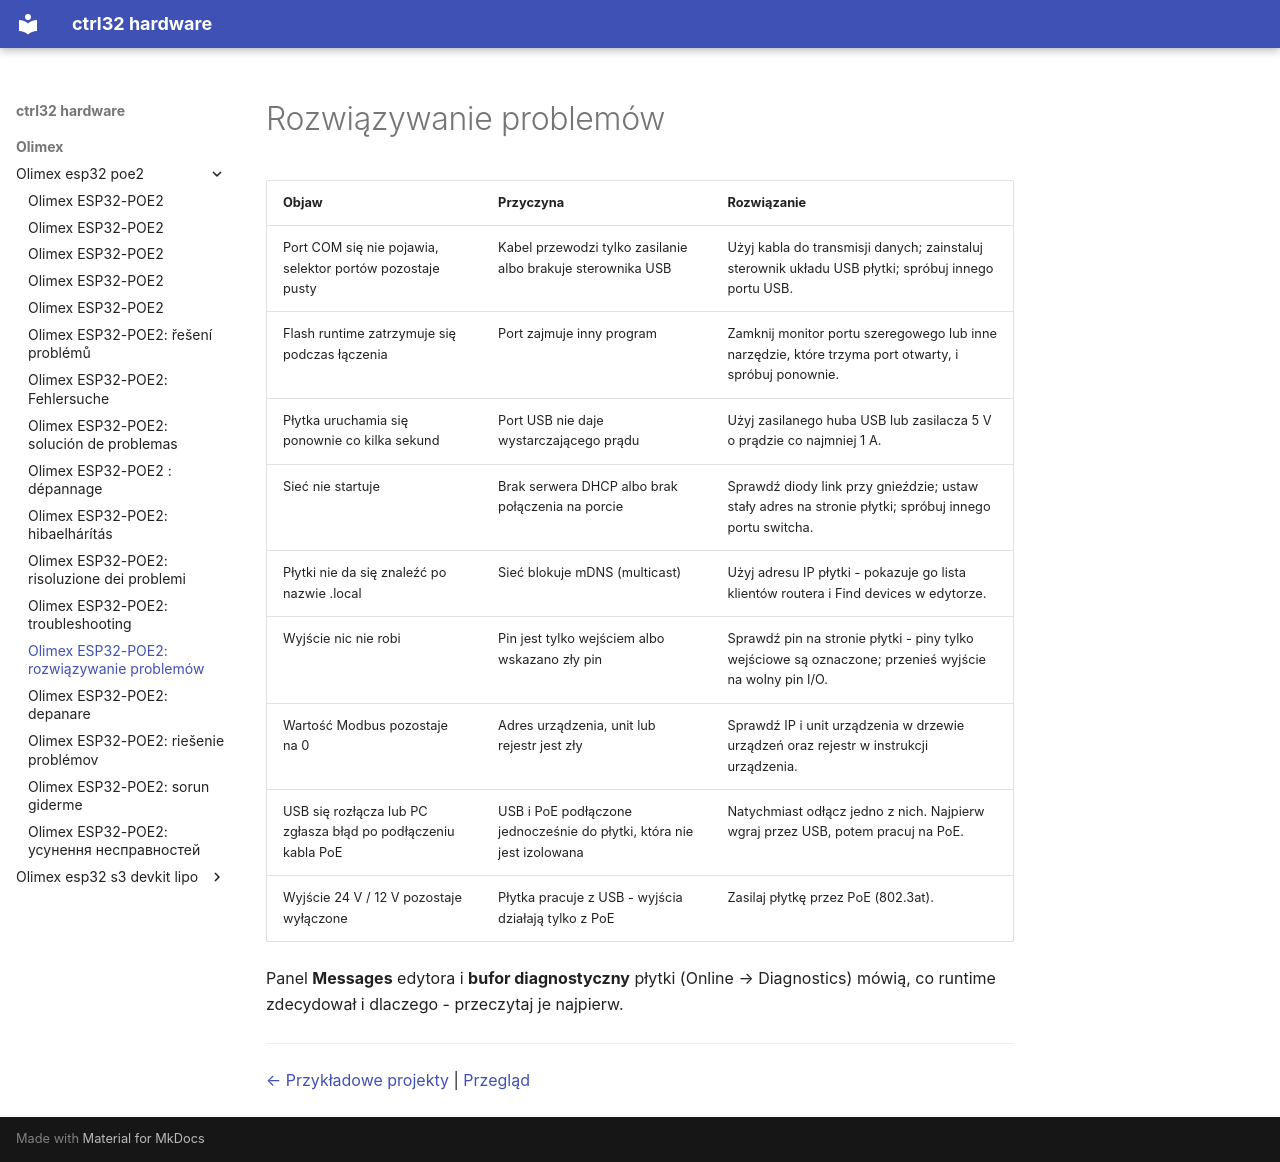

repository: ctrl32/hardware · page: olimex/olimex-esp32-poe2/troubleshooting.pl/index.html · generator: mkdocs

---
title: 'Olimex ESP32-POE2: rozwiązywanie problemów'
slug: troubleshooting
sidebar_position: 90
image: img/board-01.jpg
image_alt: Olimex ESP32-POE2
tags:
- esp32
- ethernet
- poe
- psram
- olimex
- troubleshooting
---

# Rozwiązywanie problemów

| Objaw | Przyczyna | Rozwiązanie |
|---|---|---|
| Port COM się nie pojawia, selektor portów pozostaje pusty | Kabel przewodzi tylko zasilanie albo brakuje sterownika USB | Użyj kabla do transmisji danych; zainstaluj sterownik układu USB płytki; spróbuj innego portu USB. |
| Flash runtime zatrzymuje się podczas łączenia | Port zajmuje inny program | Zamknij monitor portu szeregowego lub inne narzędzie, które trzyma port otwarty, i spróbuj ponownie. |
| Płytka uruchamia się ponownie co kilka sekund | Port USB nie daje wystarczającego prądu | Użyj zasilanego huba USB lub zasilacza 5 V o prądzie co najmniej 1 A. |
| Sieć nie startuje | Brak serwera DHCP albo brak połączenia na porcie | Sprawdź diody link przy gnieździe; ustaw stały adres na stronie płytki; spróbuj innego portu switcha. |
| Płytki nie da się znaleźć po nazwie .local | Sieć blokuje mDNS (multicast) | Użyj adresu IP płytki - pokazuje go lista klientów routera i Find devices w edytorze. |
| Wyjście nic nie robi | Pin jest tylko wejściem albo wskazano zły pin | Sprawdź pin na stronie płytki - piny tylko wejściowe są oznaczone; przenieś wyjście na wolny pin I/O. |
| Wartość Modbus pozostaje na 0 | Adres urządzenia, unit lub rejestr jest zły | Sprawdź IP i unit urządzenia w drzewie urządzeń oraz rejestr w instrukcji urządzenia. |
| USB się rozłącza lub PC zgłasza błąd po podłączeniu kabla PoE | USB i PoE podłączone jednocześnie do płytki, która nie jest izolowana | Natychmiast odłącz jedno z nich. Najpierw wgraj przez USB, potem pracuj na PoE. |
| Wyjście 24 V / 12 V pozostaje wyłączone | Płytka pracuje z USB - wyjścia działają tylko z PoE | Zasilaj płytkę przez PoE (802.3at). |

Panel **Messages** edytora i **bufor diagnostyczny** płytki (Online → Diagnostics) mówią, co runtime zdecydował i dlaczego - przeczytaj je najpierw.

---

[← Przykładowe projekty](examples/README.pl.md) | [Przegląd](README.pl.md)
